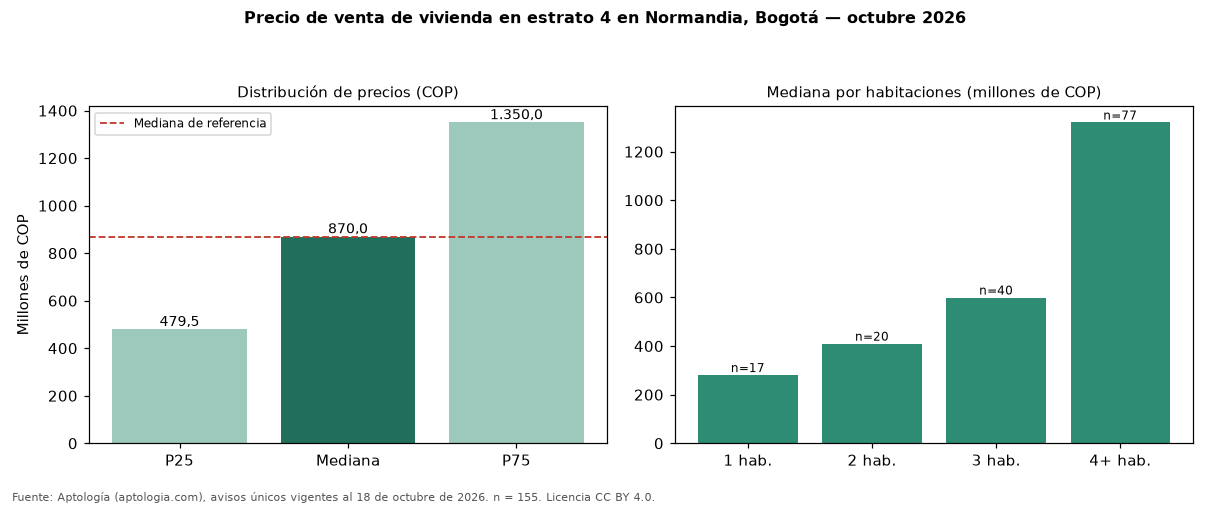

Data behind this chart, as committed beside it:
seccion, metrica, valor_cop, n
precio, p25, 479500000, 155
precio, mediana, 870000000, 155
precio, p75, 1350000000, 155
cop_por_m2, p25, 4355884, 155
cop_por_m2, mediana, 5675676, 155
cop_por_m2, p75, 6857143, 155
area, area_mediana_m2, 176.0, 155
habitaciones, 1, 280934562, 17
habitaciones, 2, 410000000, 20
habitaciones, 3, 599790000, 40
habitaciones, 4+, 1320000000, 77
administracion, mediana, 250000, 58
estrato, moda, 4, 
parqueadero, porcentaje_con_parqueadero, 89.0, 155
referencia, mediana_referencia, 870000000, 189
referencia, mediana_cop_por_m2_referencia, 5236842, 189
